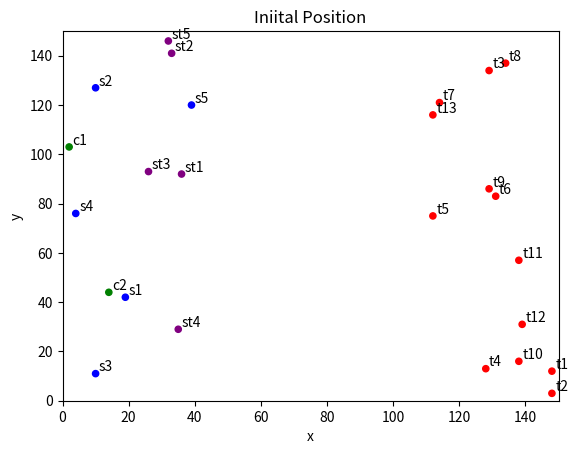

Write Python code to recreate this figure. (Note: this script raises an exception after producing the figure.)

# -*- coding: utf-8 -*-
"""
Created on Fri Feb 11 12:53:38 2022

[redacted]

Notational clarification
    status: 0=operational but non-responsive; 1=all clear; 2=destroyed
    NOTE: assets do not turn to 0, this is reserved for a future study
    
    Terminology has changed, however variable names have not:
        center of gravity-> centroid
        clustering-> grouping
        cluster-> tile
        
        
"""


#%% Packages
import numpy as np
import warnings
import pandas as pd
import matplotlib.pyplot as plt
import math
import random
import time



#%%Definitions -- made too late but better than never at all

def distance(x1,y1,x2,y2):
    distcalc=np.sqrt((x1-x2)**2+(y1-y2)**2)
    return distcalc


def addlabels(x,y):
    for i in range(len(x)):
        plt.text(i, y[i], y[i], ha = 'center')


def truncate(number, digits) -> float:
    stepper = 10.0 ** digits
    return math.trunc(stepper * number) / stepper




#%%Dataset Creation
#set seed
random.seed(386)

#parameter to determine the number of assets versus targets desired
a_t_prop=0.5
#asset ratios
s_prop=0.40
st_prop=0.40
c2_prop=0.20

#set number of players
total_players=25
#set size of map
fieldlength=150


#Design selection: 
#LtoR = 1   assets inner/targets outer =2  targets inner/assets outer =3   Chaos =4
design=1

#extra parameters for designs 2/3
centerpoint=[0.5*fieldlength, 0.5*fieldlength]
arearadius=30





##make the dataframe:
#Types

assetscheck=0
while assetscheck==0:
    typelist=[]
    for i in range(total_players):
        randnum=random.random()
        if randnum<a_t_prop*s_prop:
            typelist.append('sensor')
        elif randnum<a_t_prop*s_prop+a_t_prop*st_prop:
            typelist.append('strike')
        elif randnum<a_t_prop*s_prop+a_t_prop*st_prop+a_t_prop*c2_prop:
            typelist.append('c2')        
        else:
            typelist.append('target')
            
        if typelist.count('strike')>0 and typelist.count('sensor')>0 and typelist.count('c2') >0 and typelist.count('target')>0:
            assetscheck=1

    
#status -- all begin active
statuslist=[1]*total_players    
#(x,y) of locations -- dependant on the design type
xlist=[]
ylist=[]
for i in range(total_players):
    if design == 1:
        #asstes left targets right
        if typelist[i] == 'target':
            xlist.append(random.randrange(0.70*fieldlength, fieldlength))
            ylist.append(random.randrange(0,fieldlength))
        else:
            xlist.append(random.randrange(0, 0.3*fieldlength))
            ylist.append(random.randrange(0,fieldlength))
    elif design == 2:
        if typelist[i] == 'target':
            #random point outside circle
            goodpoint=0
            while goodpoint==0:
                xtemp=random.randrange(0,fieldlength)
                ytemp=random.randrange(0,fieldlength)
                if (xtemp-centerpoint[0])**2+(ytemp-centerpoint[1])**2>=arearadius**2:
                    goodpoint=1
            xlist.append(xtemp)
            ylist.append(ytemp)
        else:
            #random point inside circle
            r=arearadius*np.sqrt(random.random())
            temptheta= random.random()*2*math.pi
            xlist.append(centerpoint[0]+r*math.cos(temptheta))
            ylist.append(centerpoint[1]+r*math.sin(temptheta))
    elif design == 3:
        if typelist[i] == 'target':
            #random point inside circle
            r=arearadius*np.sqrt(random.random())
            temptheta= random.random()*2*math.pi
            xlist.append(centerpoint[0]+r*math.cos(temptheta))
            ylist.append(centerpoint[1]+r*math.sin(temptheta))
        else:
            #random point outside circle+
            goodpoint=0
            while goodpoint==0:
                xtemp=random.randrange(0,fieldlength)
                ytemp=random.randrange(0,fieldlength)
                if (xtemp-centerpoint[0])**2+(ytemp-centerpoint[1])**2>=arearadius**2:
                    goodpoint=1
            xlist.append(xtemp)
            ylist.append(ytemp)                    
    elif design == 4:
        #chaos everywhere
        xlist.append(random.randrange(0,fieldlength))
        ylist.append(random.randrange(0,fieldlength))


#make the dataframe
collected_data= {'type': typelist, 
                 'x': xlist,
                 'y': ylist,
                 'status': statuslist}
df_raw = pd.DataFrame(collected_data)

#%% Data Import, Clean-up, and Display

df=df_raw.sort_values('type')
df=df.reset_index(drop='True')

#do a total count (active or not) for naming purposes
numc2 = df['type'].value_counts().c2
numstrike = df['type'].value_counts().strike
numsensor = df['type'].value_counts().sensor
numtarget = df['type'].value_counts().target

names=[]
clean_names=[] #solely for plotting

for i in range(0,numc2):
    names.append('c2_'+str(i+1))
    clean_names.append('c'+str(i+1))
for i in range(0,numsensor):
    names.append('sensor_'+str(i+1))
    clean_names.append('s'+str(i+1))
for i in range(0,numstrike):
    names.append('strike_'+str(i+1))  
    clean_names.append('st'+str(i+1))
for i in range(0,numtarget):
    names.append('target_'+str(i+1))    
    clean_names.append('t'+str(i+1))
    
df['names']=names


colors={'strike':'purple', 'sensor':'blue','c2':'green', 'target':'red'}

# =============================================================================
# #Plot of the 'longer' named actors
# annotations=df['names']
# 
# df.plot.scatter(x='x',
#                 y='y',
#                 c=df['type'].map(colors))
# 
# for i, label in enumerate(annotations):
#     plt.annotate(label, (df['x'][i]+1, df['y'][i]+1))
#     
# plt.xlim(0,fieldlength)
# plt.ylim(0,fieldlength)     
# 
# plt.show()
# 
# =============================================================================

#plot of cleaner names (s=sensor, st=strike, c=s2, t=target)
df.plot.scatter(x='x',
                y='y',
                c=df['type'].map(colors))

for i, label in enumerate(clean_names):
    plt.annotate(label, (df['x'][i]+1, df['y'][i]+1))
    
plt.xlim(0,fieldlength)
plt.ylim(0,fieldlength)     
plt.title('Iniital Position')

plt.show()

#establish variables for tracking
starting_position=[df.x,df.y] #just for plotting 
tracking_dict={}

for i in range(len(df)):
    tracking_dict[df.names[i]]={'x': [], 'y': []}
    tracking_dict[df.names[i]]['x'].append(df.x[i])
    tracking_dict[df.names[i]]['y'].append(df.y[i])

targets=np.array(df[df.type=='target'].names)
target_dict={}

for i in range(len(targets)):
    target_dict[targets[i]]={'Iteration killed':[], 'Cluster':[], 'Sensor': [], 'Strike':[]}

#%% Parameters 
#ranges of influence
c2range=25
strikerange=14
sensorrange=13
#max travel in period(iteration)
travellimit_C2=32
travellimit_strike=30
travellimit_sensor=43

#Indivdual Agency (lambda)
lamda=0.95
# Whole Cluster Movement -- group Agency (Phi)
movement_rate=0.51

#Individual asset movement allowed after cluster move (influenced by proportional ratio)
adjustlimit_c2=lamda*travellimit_C2
adjustlimit_strike=lamda*travellimit_strike
adjustlimit_sensor=lamda*travellimit_sensor

#cluster movement--limit imposed on cluster sync move-- based on what is left from adjustment allotment
clustermovelimit=min(travellimit_C2, travellimit_strike-adjustlimit_strike, travellimit_sensor-adjustlimit_sensor)

NM_crunch=0
directpathcount_strike=0
directpathcount_sensor=0


#Creating Clusters

begin_time=time.time()
#warnigns are turned off to no clutter output. Dataframe copy flags warning, but no error occurs 
pd.options.mode.chained_assignment = None  
warnings.simplefilter(action='ignore', category=FutureWarning)
warnings.simplefilter(action='ignore', category=UserWarning)

iteration=0

while ((df['type']=='target') & (df['status']==1)).sum() > 0:
    
    # Creating Clusters
    
    iteration+=1
    
    
    #assets avilable needed to know the number of clusters formed
    activec2 = ((df['type']=='c2') & (df['status']==1)).sum()
    activestrike = ((df['type']=='strike') & (df['status']==1)).sum()
    activesensor = ((df['type']=='sensor') & (df['status']==1)).sum()
    numclusters = min(activec2, activestrike, activesensor) #lowest possible, distance will determine actual number 
    
    df_active_c2=df[(df['status']==1) & (df['type']=='c2')]
    df_active_c2=df_active_c2.reset_index(drop='True')
    
    
    #copy dataframe, this will update all information for that iteration-- then be purged
    df_clustering=df.copy()
    
    #distances between c2 used in clusters and all other assets
    for i in range(numclusters):
        distances=[]
        for j in range(len(df)):
            tempdist=np.sqrt((df_active_c2['x'][i]-df['x'][j])**2 + (df_active_c2['y'][i]-df['y'][j])**2)
            distances.append(tempdist)
        new_column=df_active_c2['names'][i]
        df_clustering= df_clustering.assign(**{new_column: distances})
    
    #Grouping Algorithm
    #assigning clusters
    #first, no clusters
    df_clustering['cluster']=0
    
    #preprocessing to determine any C2/cluster in eligible
    badc2=[]
    for i in range(numclusters):
        if df_clustering[(df_clustering.type=='sensor') & (df_clustering.status==1)].iloc[:,i+5].min() > c2range+ adjustlimit_sensor \
            or df_clustering[(df_clustering.type=='strike') & (df_clustering.status==1)].iloc[:,i+5].min() > c2range+ adjustlimit_strike:
            badc2.append(i+5)
        
    #how do we determine which ones cluster to keep if all are bad?
    if len(badc2)==numclusters:
        badc2.pop(0) #if all clusters deems unworkable, clusters will be made on the first index active c2
        numclusters=1
    else: numclusters= numclusters-len(badc2)
        
        
    df_clustering.drop(df_clustering.columns[badc2], axis=1, inplace = True)
    
    
    happyclusters=0 #flag that cluster has an active c2 paired with active st/s that can adjust if necessary
    while happyclusters==0 and numclusters!=0: #either we have viable clusters, or all assets move in sync in a single cluster
    
        df_clustering['cluster']=0
        
        #assign c2 to its own cluster
        for i in range(numclusters):
            c2index=df_clustering[(df_clustering.type=='c2') & (df_clustering.cluster==0) & (df_clustering.status==1)].iloc[:,i+5].idxmin()
            df_clustering['cluster'][c2index]=i+1
    
        #Find nearest active st/s not in cluster---grab
        for i in range(numclusters):
            strikeindex=df_clustering[(df_clustering.type=='strike') & (df_clustering.cluster==0) & (df_clustering.status==1)].iloc[:,i+5].idxmin()
            sensorindex=df_clustering[(df_clustering.type=='sensor') & (df_clustering.cluster==0) & (df_clustering.status==1)].iloc[:,i+5].idxmin()
            df_clustering['cluster'][strikeindex]=i+1
            df_clustering['cluster'][sensorindex]=i+1
        
            #distance check
            #greedy path--- let everyone be greedy --> can we remove the first greedy path then?
        for k in range (numclusters):
            i=numclusters-k-1 #works in reverse by stealing from lower indexed clusters
            
            #strike grab--greedy       
            #find current strike
            if ((df_clustering.type=='strike') & (df_clustering.cluster==i+1)).sum() >0: #if you still have a strike, find out where it is and determine it close enough
                strikeindex=df_clustering[(df_clustering.type=='strike') & (df_clustering.cluster==i+1) & (df_clustering.status==1)].iloc[:,i+5].idxmin()
                if (df_clustering.iloc[strikeindex,i+5]>adjustlimit_strike+c2range): 
                    df_clustering.cluster[strikeindex]=0     
            if ((df_clustering.type=='strike') & (df_clustering.cluster==i+1)).sum() == 0:   #adjustmentlimit+c2range?       
                for j in range(len(df_clustering)): #attempt to steal 
                    if df_clustering['cluster'][j] < i+1 and df_clustering.type[j]=='strike' and \
                        df_clustering['status'][j]==1 and df_clustering.iloc[j,i+5]<adjustlimit_strike+c2range:#adjustmentlimit+c2range?
                        df_clustering['cluster'][j]= i+1 #claim the fitting asset                    
                        break
                    
            #sensor grab--greedy        
            if ((df_clustering.type=='sensor') & (df_clustering.cluster==i+1)).sum() >0: #if you still have a sensor, find out where it is and determine it close enough
                sensorindex=df_clustering[(df_clustering.type=='sensor') & (df_clustering.cluster==i+1) & (df_clustering.status==1)].iloc[:,i+5].idxmin()
                if (df_clustering.iloc[sensorindex,i+5]>adjustlimit_sensor+c2range): 
                    df_clustering.cluster[sensorindex]=0     
            if ((df_clustering.type=='sensor') & (df_clustering.cluster==i+1)).sum() == 0:   #adjustmentlimit+c2range?       
                for j in range(len(df_clustering)): #attempt to steal 
                    if df_clustering['cluster'][j] < i+1 and df_clustering.type[j]=='sensor' and \
                        df_clustering['status'][j]==1 and df_clustering.iloc[j,i+5]<adjustlimit_sensor+c2range:#adjustmentlimit+c2range?
                        df_clustering['cluster'][j]= i+1 #claim the fitting asset                    
                        break    
    
                    
    
    
        #iterate through again and grab the closest remaining asset you need --accept
        for i in range(numclusters):
            if (((df_clustering.type=='strike') & (df_clustering.cluster==i+1)).sum()==0):
                addstrike=df_clustering[(df_clustering.type=='strike') & (df_clustering.cluster==0) & (df_clustering.status==1)].iloc[:,i+5].idxmin()
                #distance check
                if df_clustering.iloc[addstrike,i+5]<adjustlimit_strike+c2range:         #adjustmentlimit+c2range?   
                    df_clustering.cluster[addstrike]=i+1
                else:
                    df_clustering.cluster[addstrike]=0  #is this necessary?
            if (((df_clustering.type=='sensor') & (df_clustering.cluster==i+1)).sum()==0):
                addsensor=df_clustering[(df_clustering.type=='sensor') & (df_clustering.cluster==0) & (df_clustering.status==1)].iloc[:,i+5].idxmin()
                if df_clustering.iloc[addsensor,i+5]<adjustlimit_sensor+c2range:            #adjustmentlimit+range?
                    df_clustering.cluster[addsensor]=i+1
                else:
                    df_clustering.cluster[addsensor]=0   #is this necessary?
                    
        #happiness checker     
        happinesschecker=0        
        for i in range(numclusters):
            if (df_clustering.cluster==i+1).sum()==3:
                happinesschecker+=1
        if happinesschecker==numclusters:
            happyclusters=1
        else: 
            numclusters-=1  #if happiness does not occur, drop clusters by 1            
    
    
    #after exiting the big while loop, make sure numclusters is >0 if it got that low:    
    if numclusters==0:
        numclusters=1
    
    
    #assign remaining assets:
    for i in range(len(df_clustering)):
       if df_clustering.cluster[i]==0 and df_clustering.type[i] != 'target':
           temparray=df_clustering.iloc[i,5:5+numclusters]
           cluster_num=np.where(np.array(temparray)==np.amin(np.array(temparray)))[0][0]
           df_clustering.cluster[i]=cluster_num+1
          
    """
    # Plotting of the clusters
    
    for j in range(numclusters):
        cluster_plot=df_clustering[df_clustering['cluster']==j+1]
        cluster_plot=cluster_plot.reset_index(drop='True')
        
        annotations=cluster_plot['names']
        
        
        cluster_plot.plot.scatter(x='x',
                        y='y',
                        c=cluster_plot['type'].map(colors))
        
        for i, label in enumerate(annotations):
            plt.annotate(label, (cluster_plot['x'][i]+1, cluster_plot['y'][i]+1))
            
        plt.xlim(0,fieldlength)
        plt.ylim(0,fieldlength)    
        
    
        title='cluster ' + str(j+1) + '---Iteration ' + str(iteration)   
        plt.title(title)
        
        
        plt.show()
        """   
        
    #Tile Movement Algorithm    
    # Distance between clusters and remaining targets
        
    #center of gravity (centroid) for each cluster--using positions of only active units
    COG_x = []
    COG_y = []
    
    for i in range(numclusters):
        center_x = df_clustering.loc[(df_clustering['cluster'] == i+1)& (df_clustering['status']==1), 'x'].sum()/((df_clustering['cluster']==i+1)& (df_clustering['status']==1)).sum()
        COG_x.append(center_x)
        center_y =  df_clustering.loc[(df_clustering['cluster'] == i+1)& (df_clustering['status']==1), 'y'].sum()/((df_clustering['cluster']==i+1)& (df_clustering['status']==1)).sum()
        COG_y.append(center_y)
            

    #name clusters
    clusters=[]
    for i in range(numclusters):
        clusters.append('cluster_'+str(i+1))  
    
    ctdist_df=pd.DataFrame(clusters)
    
    #distance between clusters and targets    
    current_targets=df[df['type']=='target'][df['status']==1]
    current_targets=current_targets.reset_index(drop='True')
    activetargets=(current_targets['status']==1).sum()
    
    
    
    for j in range(activetargets):
        distances_t=[]
        for i in range(len(ctdist_df)):
            tempdist=np.sqrt((COG_x[i]-current_targets['x'][j])**2 + (COG_y[i]-current_targets['y'][j])**2)
            distances_t.append(tempdist)
        new_column=current_targets['names'][j]
        ctdist_df= ctdist_df.assign(**{new_column: distances_t})
        
        
    closesttarget=ctdist_df.iloc[:,1:].idxmin(axis = 1)
    
    
    #Limitation to Movement
    #move cluster as a unit a certain percentage of the way, or max distance. 
    
    #Need a wayto keep track of movement of assets during a priod
    df_clustering['distance']=0
    for i in range(len(df_clustering)):
        if df_clustering.type[i] == 'c2':
            df_clustering.distance[i] = min(travellimit_C2, clustermovelimit +adjustlimit_c2)
        elif df_clustering.type[i] =='sensor':
            df_clustering.distance[i] = min(travellimit_sensor, clustermovelimit+adjustlimit_sensor)
        elif df_clustering.type[i]=='strike':
            df_clustering.distance[i] = min(travellimit_strike, clustermovelimit+adjustlimit_strike)
        else: df_clustering.distance[i]=0
        
    #fix for integer assignment    
    df_clustering.distance = df_clustering.distance.astype(float)
        
  
    
    disttotarget_COG=[]
    for i in range(numclusters):
        disttotarget_COG.append(ctdist_df.min(axis=1)[i])
    
    #adjust movement rate basd on distance allowed
    clusterrate=[]
    for i in range(numclusters):
        if movement_rate*disttotarget_COG[i]<clustermovelimit:
            clusterrate.append(movement_rate)
        else:
            clusterrate.append(clustermovelimit/disttotarget_COG[i])
    
    
    clusterpaths_x=[]
    clusterpaths_y=[]
    
    for i in range(numclusters):
        TOI=df.loc[df['names'] == closesttarget[i]].index.tolist()[0]
        ypath=(df['y'][np.array(TOI)]-COG_y[i])
        xpath=(df['x'][np.array(TOI)]-COG_x[i])
        clusterpaths_y.append(ypath)
        clusterpaths_x.append(xpath)        
        
           
    
    
    df_clustering['new_x']=0
    df_clustering['new_y']=0
    df_clustering['new_x'] = df_clustering['new_x'].astype(float)
    df_clustering['new_y'] = df_clustering['new_y'].astype(float)
    
    
    for i in range(numclusters):
        for j in range(len(df_clustering)):
            if df_clustering['cluster'][j]==i+1:
                df_clustering['new_x'][j]=df_clustering['x'][j]+clusterrate[i]*clusterpaths_x[i]
                df_clustering['new_y'][j]=df_clustering['y'][j]+clusterrate[i]*clusterpaths_y[i]       
            elif df_clustering['cluster'][j]== 0 or df_clustering['cluster'][j]==-1:
                df_clustering['new_x'][j]=df_clustering['x'][j]
                df_clustering['new_y'][j]=df_clustering['y'][j]    
    
    #update the distance limits
    for i in range(numclusters):
        for j in range(len(df_clustering)):
            if df_clustering.cluster[j]==i+1:
                df_clustering.distance[j]=df_clustering.distance[j]-np.sqrt((df_clustering.new_x[j]-df_clustering.x[j])**2 + (df_clustering.new_y[j]-df_clustering.y[j])**2)
                if abs(df_clustering.distance[j])<  0.005:  #because of rounding errors
                    df_clustering.distance[j]=0
                    
    #The Nelder-Mead Adjustment-- To force cluster movement            
    stagnation_check=[]            
    for i in range(numclusters):
        alldisttraveled=[]
        for j in range(len(df_clustering)):       
            if df_clustering.cluster[j]==i+1:
                alldisttraveled.append(distance(df_clustering.x[j],df_clustering.y[j],df_clustering.new_x[j],df_clustering.new_y[j]))
        if sum(alldisttraveled)<0.01*clustermovelimit:
            stagnation_check.append(movement_rate)
            NM_crunch+=1
        else:
            stagnation_check.append(0)  
       
    ##pinch all assets to COG/target
    #need to find path between asset and COG/target
    xpath=[]
    ypath=[]
    dist_asset_COG=[]
    clusterrate=[]
    distancemoved=[]
    newxhold=[]
    newyhold=[]
    for i in range(len(df_clustering)):
        if df_clustering.type[i] != 'target':
            xpath.append(COG_x[df_clustering.cluster[i]-1]-df_clustering.new_x[i])
            ypath.append(COG_y[df_clustering.cluster[i]-1]-df_clustering.new_y[i])
            #find distance between COG and player
            dist_asset_COG.append(distance(df_clustering.new_x[i], df_clustering.new_y[i], COG_x[df_clustering.cluster[i]-1], COG_y[df_clustering.cluster[i]-1]))     
            #update movement rate (using cluster rate bc its already defined)
            distancemoved.append(clustermovelimit-distance(df_clustering.x[i],df_clustering.y[i],df_clustering.new_x[i],df_clustering.new_y[i]))
            if stagnation_check[df_clustering.cluster[i]-1]*dist_asset_COG[i] < distancemoved[i]:       
                clusterrate.append(stagnation_check[df_clustering.cluster[i]-1])
            else: 
                clusterrate.append(distancemoved[i]/dist_asset_COG[i])
            #determine new point
            newxhold.append(df_clustering.new_x[i])
            newyhold.append(df_clustering.new_y[i])
            df_clustering['new_x'][i]=df_clustering['new_x'][i]+clusterrate[i]*xpath[i]
            df_clustering['new_y'][i]=df_clustering['new_y'][i]+clusterrate[i]*ypath[i]   
            #update distance limits
            df_clustering.distance[i]=df_clustering.distance[i]-distance(newxhold[i],newyhold[i],df_clustering.new_x[i],df_clustering.new_y[i])
            #overflow fix
            if abs(df_clustering.distance[i])<  0.005:  #because of rounding errors
                df_clustering.distance[i]=0
     

                
    #Adjustment movements
    #Update remaining distances to adjustment only
    
    for i in range(len(df_clustering)):
        if df_clustering.type[i] == 'c2':
            df_clustering.distance[i] = min(df_clustering.distance[i], adjustlimit_c2)
        elif df_clustering.type[i] =='sensor':
            df_clustering.distance[i] = min(df_clustering.distance[i], adjustlimit_sensor)
        elif df_clustering.type[i]=='strike':
            df_clustering.distance[i] = min(df_clustering.distance[i], adjustlimit_strike)
        else: df_clustering.distance[i]=0            
        
    for m in range(len(df_clustering)):
        if df_clustering.distance[m]<0.001:
            df_clustering.distance[m]=0          
                
    #Individual Movement Algorithm                
    
    # Strike Adjustment Movement
    #adjust to within range of nearest active C2
    for i in range(numclusters): #do for all clusters
        temp_df_c2=df_clustering[(df_clustering['cluster']==i+1) & (df_clustering.type=='c2') & df_clustering.status==1] #find all active c2s in cluster
        temp_df_c2=temp_df_c2.reset_index(drop='True')
        TOI=df.loc[df['names'] == closesttarget[i]].index.tolist()[0]
        for j in range(len(df_clustering)):
            closestc2=[]
            if df_clustering.type[j]=='strike' and df_clustering.cluster[j]==i+1 and df_clustering.status[j]==1:
                for k in range(len(temp_df_c2)):
                    if temp_df_c2.cluster[k]==i+1:
                        tempdist= np.sqrt((df_clustering.new_x[j]-temp_df_c2.new_x[k])**2 + (df_clustering.new_y[j]-temp_df_c2.new_y[k])**2)
                        closestc2.append(tempdist)
                    else: #if c2 not in cluster set large value so not appealing
                        tempdist=9999
                        closestc2.append(tempdist)
                c2index=closestc2.index(min(closestc2))
                c2_strikedist=min(closestc2)
                if c2_strikedist>c2range: #move closer to C2
                    if c2_strikedist-c2range<df_clustering.distance[j]:   
                        travel_ratio=1-(c2range/c2_strikedist)
                    else:
                        travel_ratio= df_clustering.distance[j]/c2_strikedist
                    xpath=(temp_df_c2.new_x[c2index]-df_clustering.new_x[j])
                    ypath=(temp_df_c2.new_y[c2index]-df_clustering.new_y[j]) 
                    newerx=xpath*travel_ratio + df_clustering['new_x'][j]  
                    newery=ypath*travel_ratio + df_clustering['new_y'][j] 
                    #update distance traveled
                    df_clustering.distance[j]=df_clustering.distance[j]-np.sqrt((df_clustering.new_x[j]-newerx)**2 + (df_clustering.new_y[j]-newery)**2)
                    #first move complete
                    df_clustering['new_x'][j]=xpath*travel_ratio + df_clustering['new_x'][j]                  
                    df_clustering['new_y'][j]=ypath*travel_ratio + df_clustering['new_y'][j]  
                    
                for m in range(len(df_clustering)):
                    if df_clustering.distance[m]<0.001:
                        df_clustering.distance[m]=0   
                    
                    
                #now get within range of target (if applicable)
                st_t_dist= np.sqrt((df_clustering.new_x[j]-df_clustering.new_x[TOI])**2 + (df_clustering.new_y[j]-df_clustering.new_y[TOI])**2)
                if st_t_dist>strikerange and df_clustering.distance[j]>0: #only move again if not in range of target
                    c2_st_dist=np.sqrt((df_clustering.new_x[j]-temp_df_c2.new_x[c2index])**2 + (df_clustering.new_y[j]-temp_df_c2.new_y[c2index])**2)
                    c2_t_dist=np.sqrt((df_clustering.new_x[TOI]-temp_df_c2.new_x[c2index])**2 + (df_clustering.new_y[TOI]-temp_df_c2.new_y[c2index])**2)
                    
                    if c2_t_dist<c2range:
                        directpathcount_strike+=1
                        finalmove_ratio=min(df_clustering.distance[j], st_t_dist-strikerange)/st_t_dist
                        ypath=df_clustering.new_y[TOI]-df_clustering.new_y[j]#just b-line towards target as much as possible
                        xpath=df_clustering.new_x[TOI]-df_clustering.new_x[j]
                        df_clustering.new_y[j]=df_clustering.new_y[j]+ypath*finalmove_ratio
                        df_clustering.new_x[j]=df_clustering.new_x[j]+xpath*finalmove_ratio
                        #update its move                   
                        df_clustering.distance[j]=df_clustering.distance[j]-min(c2range, df_clustering.distance[j], st_t_dist-strikerange)                    
                    
                    elif c2_st_dist<0.001:  #if this occurs with two assets on top of eachother the trig WILL NOT WORK
                        finalmove_ratio=min(df_clustering.distance[j], st_t_dist-strikerange, c2range)/st_t_dist
                        ypath=df_clustering.new_y[TOI]-df_clustering.new_y[j]#just b-line towards target as much as possible
                        xpath=df_clustering.new_x[TOI]-df_clustering.new_x[j]
                        df_clustering.new_y[j]=df_clustering.new_y[j]+ypath*finalmove_ratio
                        df_clustering.new_x[j]=df_clustering.new_x[j]+xpath*finalmove_ratio
                        #update its move                   
                        df_clustering.distance[j]=df_clustering.distance[j]-min(c2range, df_clustering.distance[j], st_t_dist-strikerange)
        
                        
                    else:
                        #find theta
                        thetanum=(c2_st_dist)**2+(st_t_dist)**2-(c2_t_dist)**2
                        thetadenom= 2*c2_st_dist*st_t_dist
                        theta=math.acos(thetanum/thetadenom)
                        #find second angle
                        theta2=math.asin((math.sin(theta)*c2_st_dist)/c2range)
                        theta3=math.radians(180-math.degrees(theta)-math.degrees(theta2))
                        golddist=c2range*math.sin(theta3)/math.sin(theta)
                        if golddist <0:
                            golddist=0
                        #now move that far, or whatever distance you can left
                        finalmove_ratio=min(golddist, df_clustering.distance[j], st_t_dist-strikerange)/st_t_dist
                        ypath=df_clustering.new_y[TOI]-df_clustering.new_y[j]
                        xpath=df_clustering.new_x[TOI]-df_clustering.new_x[j]
                        df_clustering.new_y[j]=df_clustering.new_y[j]+ypath*finalmove_ratio
                        df_clustering.new_x[j]=df_clustering.new_x[j]+xpath*finalmove_ratio
                           
                        #update its move                   
                        df_clustering.distance[j]=df_clustering.distance[j]-min(golddist, df_clustering.distance[j], st_t_dist-strikerange)
        
     
    #Sensor Adjustment Movement 
    #adjust to within range of nearest active C2
    for i in range(numclusters): #do for all clusters
        temp_df_c2=df_clustering[(df_clustering['cluster']==i+1) & (df_clustering.type=='c2') & df_clustering.status==1] #find all active c2s in cluster
        temp_df_c2=temp_df_c2.reset_index(drop='True')
        TOI=df.loc[df['names'] == closesttarget[i]].index.tolist()[0]
        for j in range(len(df_clustering)):
            closestc2=[]
            if df_clustering.type[j]=='sensor' and df_clustering.cluster[j]==i+1 and df_clustering.status[j]==1:
                for k in range(len(temp_df_c2)):
                    if temp_df_c2.cluster[k]==i+1:
                        tempdist= np.sqrt((df_clustering.new_x[j]-temp_df_c2.new_x[k])**2 + (df_clustering.new_y[j]-temp_df_c2.new_y[k])**2)
                        closestc2.append(tempdist)
                    else: #if c2 not in cluster set large value so not appealing
                        tempdist=9999
                        closestc2.append(tempdist)
                c2index=closestc2.index(min(closestc2))
                c2_s_dist=min(closestc2)
                if c2_s_dist>c2range:
                    if c2_s_dist-c2range<df_clustering.distance[j]:   
                        travel_ratio=1-(c2range/c2_s_dist)
                    else:
                        travel_ratio= df_clustering.distance[j]/c2_s_dist
                    xpath=(temp_df_c2.new_x[c2index]-df_clustering.new_x[j])
                    ypath=(temp_df_c2.new_y[c2index]-df_clustering.new_y[j]) 
                    newerx=xpath*travel_ratio + df_clustering['new_x'][j]  
                    newery=ypath*travel_ratio + df_clustering['new_y'][j] 
                    #update distance traveled
                    df_clustering.distance[j]=df_clustering.distance[j]-np.sqrt((df_clustering.new_x[j]-newerx)**2 + (df_clustering.new_y[j]-newery)**2)
                    #first move complete
                    df_clustering['new_x'][j]=xpath*travel_ratio + df_clustering['new_x'][j]                  
                    df_clustering['new_y'][j]=ypath*travel_ratio + df_clustering['new_y'][j]   
                    
                for m in range(len(df_clustering)):
                    if df_clustering.distance[m]<0.001:
                        df_clustering.distance[m]=0   
                    
                    
                #now get within range of target (if applicable)
                
                s_t_dist= np.sqrt((df_clustering.new_x[j]-df_clustering.new_x[TOI])**2 + (df_clustering.new_y[j]-df_clustering.new_y[TOI])**2)
                if s_t_dist>sensorrange and df_clustering.distance[j]>0: #only move again if not in range of target
                    c2_s_dist=np.sqrt((df_clustering.new_x[j]-temp_df_c2.new_x[c2index])**2 + (df_clustering.new_y[j]-temp_df_c2.new_y[c2index])**2)
                    c2_t_dist=np.sqrt((df_clustering.new_x[TOI]-temp_df_c2.new_x[c2index])**2 + (df_clustering.new_y[TOI]-temp_df_c2.new_y[c2index])**2)
                    if c2_t_dist<c2range:
                        directpathcount_sensor+=1
                        finalmove_ratio=min(df_clustering.distance[j], s_t_dist-sensorrange)/s_t_dist
                        ypath=df_clustering.new_y[TOI]-df_clustering.new_y[j]#just b-line towards target as much as possible
                        xpath=df_clustering.new_x[TOI]-df_clustering.new_x[j]
                        df_clustering.new_y[j]=df_clustering.new_y[j]+ypath*finalmove_ratio
                        df_clustering.new_x[j]=df_clustering.new_x[j]+xpath*finalmove_ratio
                        #update its move                   
                        df_clustering.distance[j]=df_clustering.distance[j]-min(c2range, df_clustering.distance[j], s_t_dist-sensorrange)                    
                                   
                    
                    
                    elif c2_s_dist<0.001:  #if this occurs with two assets on top of eachother the trig WILL NOT WORK
                        finalmove_ratio=min(df_clustering.distance[j], s_t_dist-sensorrange, c2range)/s_t_dist
                        ypath=df_clustering.new_y[TOI]-df_clustering.new_y[j]#just b-line towards target as much as possible
                        xpath=df_clustering.new_x[TOI]-df_clustering.new_x[j]
                        df_clustering.new_y[j]=df_clustering.new_y[j]+ypath*finalmove_ratio
                        df_clustering.new_x[j]=df_clustering.new_x[j]+xpath*finalmove_ratio
                        
                        #update its move
                        
                        df_clustering.distance[j]=df_clustering.distance[j]-min(c2range, df_clustering.distance[j], s_t_dist-sensorrange)                      
                        
                    else:
                        #find theta
                        thetanum=(c2_s_dist)**2+(s_t_dist)**2-(c2_t_dist)**2
                        thetadenom= 2*c2_s_dist*s_t_dist
                        theta=math.acos(thetanum/thetadenom)
                        #find second angle
                        theta2=math.asin((math.sin(theta)*c2_s_dist)/c2range)
                        theta3=math.radians(180-math.degrees(theta)-math.degrees(theta2))
                        golddist=c2range*math.sin(theta3)/math.sin(theta)
                        if golddist <0:
                            golddist=0
                        #now move that far, or whatever distance you can left
                        finalmove_ratio=min(golddist, df_clustering.distance[j], s_t_dist-sensorrange)/s_t_dist
                        ypath=df_clustering.new_y[TOI]-df_clustering.new_y[j]
                        xpath=df_clustering.new_x[TOI]-df_clustering.new_x[j]
                        df_clustering.new_y[j]=df_clustering.new_y[j]+ypath*finalmove_ratio
                        df_clustering.new_x[j]=df_clustering.new_x[j]+xpath*finalmove_ratio  
    
                        #update its move
                    
                        df_clustering.distance[j]=df_clustering.distance[j]-min(golddist, df_clustering.distance[j], s_t_dist-sensorrange)                      
                        
    #Update the tracking dictionary
    
    
    for i in range(len(df_clustering)):
        tracking_dict[df_clustering.names[i]]['x'].append(df_clustering.new_x[i])
        tracking_dict[df_clustering.names[i]]['y'].append(df_clustering.new_y[i])
    
    #Check to see if appropiate assets are within range of target
    
    df_targets =df_clustering[(df_clustering.type=='target') & (df_clustering.status==1)] #find all active targets
    df_targets=df_targets.reset_index(drop='True')
    
    
    
    for i in range(len(df_targets)):
        for j in range(numclusters):
            strikeflag=0
            sensorflag=0
            for k in range(len(df_clustering)):
                if df_clustering.type[k]=='strike' and df_clustering.cluster[k]==j+1 and df_clustering.status[k]==1:
                    strike_dist=np.sqrt((df_clustering.new_x[k]-df_targets.new_x[i])**2 + (df_clustering.new_y[k]-df_targets.new_y[i])**2)
                    if strike_dist<strikerange:
                        strikeflag=1
                        strikename=df_clustering.names[k]
                elif df_clustering.type[k]=='sensor' and df_clustering.cluster[k]==j+1 and df_clustering.status[k]==1:
                    sensor_dist=np.sqrt((df_clustering.new_x[k]-df_targets.new_x[i])**2 + (df_clustering.new_y[k]-df_targets.new_y[i])**2)
                    if sensor_dist<sensorrange:
                        sensorflag=1  
                        sensorname=df_clustering.names[k]
            if (strikeflag==1) & (sensorflag==1):
                target_to_remove=df_targets.names[i]
                target_index=df_clustering.index[df['names'] == target_to_remove]
                df_clustering.status[target_index]=2
                df.status[target_index]=2  
                #update target dictionary
                target_dict[target_to_remove]['Iteration killed'].append(iteration)
                target_dict[target_to_remove]['Cluster'].append(j+1)
                target_dict[target_to_remove]['Sensor'].append(sensorname)
                target_dict[target_to_remove]['Strike'].append(strikename)
    
                
                
    # end of iteration
    #end the iteration by resetting the locations of assets to original dataframe
    
    #need to put each asset in its own array
    
    df['x']= df_clustering['new_x']
    df['y']= df_clustering['new_y']
    
    
    
    
    

    del df_clustering            
    del df_targets
    del df_active_c2
    
    # plot the graph of new locations
    
    
    """
    df.plot.scatter(x='x',
                    y='y',
                    c=df['type'].map(colors))
    
    for i, label in enumerate(clean_names):
        plt.annotate(label, (df['x'][i]+1, df['y'][i]+1))
        
    plt.xlim(0,fieldlength)
    plt.ylim(0,fieldlength)     
    
    title='End Iteration ' + str(iteration)   
    plt.title(title)
    
    plt.show()
    """
    
    
elapsed=time.time()-begin_time
    
    



#End of Operation analysis

#To plotn asset flight paths
#The path plotter:
df_targets=df[(df.type=='target')] 
df_targets=df_targets.reset_index(drop='True')

c2names=clean_names[0:(df.type=='c2').sum()]
sensornames=clean_names[(df.type=='c2').sum():(df.type=='sensor').sum()+(df.type=='c2').sum()]
strikenames=clean_names[(df.type=='sensor').sum()+(df.type=='c2').sum():(df.type=='sensor').sum()+(df.type=='c2').sum()+(df.type=='strike').sum()]
targetnames=clean_names[(df.type=='sensor').sum()+(df.type=='c2').sum()+(df.type=='strike').sum():]

#plot the c2's paths
df_c2 =df[(df.type=='c2')] 
df_c2=df_c2.reset_index(drop='True')

for i in range((df.type=='c2').sum()):
    tempkey= df_c2.names[i]
    plt.scatter(tracking_dict[tempkey]['x'],tracking_dict[tempkey]['y'])
    plt.plot(tracking_dict[tempkey]['x'],tracking_dict[tempkey]['y'])
plt.scatter(df_targets.x, df_targets.y, c='r')    
 
for i, label in enumerate(targetnames):
    plt.annotate(label, (df_targets.x[i]+1, df_targets.y[i]+1))
for i, label in enumerate(c2names):
    plt.annotate(label, (starting_position[0][i]+1, starting_position[1][i]+1))


plt.xlim(0,fieldlength)
plt.ylim(0,fieldlength)     

plt.title('c2')
plt.show()


#plot the sensor's paths
df_sensor =df[(df.type=='sensor')] 
df_sensor=df_sensor.reset_index(drop='True')

for i in range((df.type=='sensor').sum()):
    tempkey= df_sensor.names[i]
    plt.scatter(tracking_dict[tempkey]['x'],tracking_dict[tempkey]['y'])
    plt.plot(tracking_dict[tempkey]['x'],tracking_dict[tempkey]['y'])
plt.scatter(df_targets.x, df_targets.y, c='r')    
 
for i, label in enumerate(targetnames):
    plt.annotate(label, (df_targets.x[i]+1, df_targets.y[i]+1))
for i, label in enumerate(sensornames):
    plt.annotate(label, (starting_position[0][i+(df.type=='c2').sum()]+1, starting_position[1][i+(df.type=='c2').sum()]+1))


plt.xlim(0,fieldlength)
plt.ylim(0,fieldlength)     

plt.title('Sensors')
plt.show()

#plot the strike's paths
df_strike =df[(df.type=='strike')] 
df_strike=df_strike.reset_index(drop='True')

for i in range((df.type=='strike').sum()):
    tempkey= df_strike.names[i]
    plt.scatter(tracking_dict[tempkey]['x'],tracking_dict[tempkey]['y'])
    plt.plot(tracking_dict[tempkey]['x'],tracking_dict[tempkey]['y'])
plt.scatter(df_targets.x, df_targets.y, c='r')    
 
for i, label in enumerate(targetnames):
    plt.annotate(label, (df_targets.x[i]+1, df_targets.y[i]+1))
for i, label in enumerate(strikenames):
    plt.annotate(label, (starting_position[0][i+(df.type=='c2').sum()+(df.type=='sensor').sum()]+1, starting_position[1][i+(df.type=='c2').sum()+(df.type=='sensor').sum()]+1))


plt.xlim(0,fieldlength)
plt.ylim(0,fieldlength)     

plt.title('Strikes')
plt.show()    



#calc distance traveled for all assets
disttraveled_total=[]
for j in range(len(df)):
    total=0
    for i in range(iteration):
        tempdist=distance(tracking_dict[df.names[j]]['x'][i], tracking_dict[df.names[j]]['y'][i],tracking_dict[df.names[j]]['x'][i+1],tracking_dict[df.names[j]]['y'][i+1])
        total=total+tempdist
    disttraveled_total.append(total)

numtargets= len(df[df['type']=='target'])
    
d={'player': np.array(df.names)[0:len(df)-numtargets], 'distance_traveled': disttraveled_total[0:len(df)-numtargets]}
df_dist = pd.DataFrame(data=d)   
  
#determine average distances
totc2=df[df.type=='c2'].type.count()
tots=df[df.type=='sensor'].type.count()
totst=df[df.type=='strike'].type.count()

c2dist_avg=df_dist.distance_traveled[0:totc2].sum()/df[df.type=='c2'].type.count()
sdist_avg=df_dist.distance_traveled[totc2:totc2+tots].sum()/df[df.type=='sensor'].type.count()
stdist_avg=df_dist.distance_traveled[totc2+tots:len(df_dist)].sum()/df[df.type=='strike'].type.count()

ddist={'Asset': ['c2','sensor','strike'], 'Average distance': [c2dist_avg,sdist_avg, stdist_avg]}
df_avgdist=pd.DataFrame(data=ddist)



#calculate number of engagements
numengagements=0
for i in range(len(target_dict)):
    keyname='target_'+str(i+1)
    numengagements+= len(target_dict[keyname]['Iteration killed'])



#price of anarachy (engagements)

POA_engagement = numengagements/len(target_dict)

#print outs for reference
print('Time Elapsed in seconds: '+str(elapsed))
print('Number of iterations for operation: '+ str(iteration))
print('Number of NM-like shrinks occured: '+ str(NM_crunch))
print('Total distance traveled: '+ str(np.array(disttraveled_total[0:len(df)-numtargets]).sum()))
print('Total number of engagements: '+ str(numengagements))
print('POA using engagements: '+str(POA_engagement))
print(str(df_avgdist))
